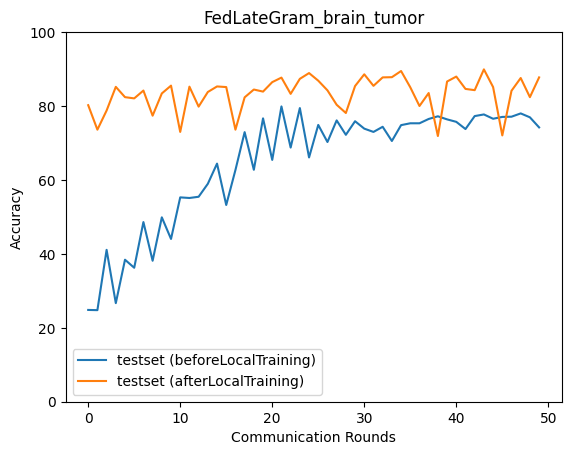

The file beside this chart, header and first rows:
epoch, accuracy_test_before, macro_f1_test_before, macro_precision_test_before, macro_recall_test_before, accuracy_test_after, macro_f1_test_after, macro_precision_test_after, macro_recall_test_after
0, 24.83, 10.49, 31.15, 25.32, 80.23, 80.36, 81.11, 80.43
1, 24.78, 9.929, 6.194, 25.0, 73.61, 69.97, 76.09, 73.43
2, 41.09, 30.13, 53.06, 41.86, 78.79, 79.3, 81.5, 78.8
3, 26.67, 13.42, 31.31, 26.79, 85.19, 85.38, 85.98, 85.2
4, 38.42, 30.05, 51.82, 39.17, 82.41, 82.44, 83.43, 82.43
5, 36.25, 26.1, 31.62, 35.83, 82.07, 81.89, 81.87, 82.01
6, 48.61, 39.99, 60.79, 49.4, 84.19, 84.19, 84.82, 84.17
7, 38.14, 27.93, 31.52, 37.61, 77.39, 75.75, 76.98, 77.26
8, 49.89, 41.3, 60.54, 50.67, 83.41, 83.33, 83.67, 83.31
9, 44.04, 36.16, 56.61, 43.41, 85.52, 85.46, 85.55, 85.51
10, 55.29, 49.44, 66.89, 55.9, 73, 71.7, 77.47, 72.57
11, 55.12, 50.65, 78.23, 54.75, 85.24, 84.51, 86.07, 85.1
12, 55.46, 52.26, 65.93, 56.28, 79.84, 79.48, 82.96, 79.55
13, 58.96, 56.9, 80.06, 58.39, 83.8, 83.79, 83.83, 83.85
14, 64.42, 62.32, 70.83, 64.88, 85.3, 85.04, 85.22, 85.22
15, 53.23, 49.62, 79.12, 52.58, 85.13, 85.23, 85.4, 85.14
16, 62.69, 60.21, 70.08, 63.5, 73.61, 73.98, 75.85, 73.53
17, 72.94, 73.21, 81.56, 72.5, 82.35, 81.91, 83.06, 82.18
18, 62.75, 60.23, 69.92, 63.56, 84.47, 84.72, 85.4, 84.48
19, 76.67, 77.27, 81.6, 76.43, 83.91, 84.14, 85.64, 84.09
20, 65.42, 64.59, 72.07, 66.04, 86.47, 86.53, 87.62, 86.46
21, 79.9, 79.64, 80.18, 79.82, 87.69, 87.65, 87.81, 87.62
22, 68.76, 67.27, 73.82, 69.13, 83.3, 82.91, 83.6, 83.11
23, 79.45, 79.16, 79.84, 79.42, 87.36, 87.42, 87.79, 87.29
24, 66.09, 64.06, 73.09, 66.58, 88.92, 88.9, 88.92, 88.91
25, 74.89, 74.62, 76.92, 75.09, 86.86, 86.75, 87.01, 86.76
26, 70.27, 69.56, 73.98, 70.67, 84.24, 83.9, 84.9, 84.08
27, 76.11, 75.54, 77.31, 76.22, 80.35, 79.93, 80.81, 80.27
28, 72.22, 71.94, 74.69, 72.55, 78.12, 77.56, 77.61, 77.96
29, 75.89, 75.15, 77.21, 75.97, 85.41, 85.44, 85.99, 85.28
30, 73.89, 73.94, 75.68, 74.12, 88.59, 88.57, 88.62, 88.57
31, 73, 72.47, 75.52, 73.28, 85.47, 85.61, 86.08, 85.62
32, 74.39, 74.26, 76.33, 74.69, 87.75, 87.72, 87.91, 87.84
33, 70.55, 70, 74.46, 71.05, 87.81, 87.98, 88.51, 87.9
34, 74.83, 74.82, 76.71, 75.1, 89.48, 89.33, 89.37, 89.4
35, 75.33, 75.12, 76.93, 75.58, 85.08, 85.01, 85.93, 85.01
36, 75.33, 75.13, 76.9, 75.56, 80.01, 79.93, 80.03, 79.85
37, 76.5, 76.52, 77.71, 76.71, 83.52, 83.51, 83.76, 83.56
38, 77.23, 77.17, 78.39, 77.41, 71.88, 71.69, 72.24, 71.95
39, 76.39, 76.26, 78.01, 76.65, 86.64, 86.75, 87.58, 86.59
40, 75.72, 75.77, 77.25, 75.96, 87.97, 87.9, 87.97, 87.96
41, 73.78, 73.52, 76.23, 74.13, 84.63, 84.7, 85.34, 84.58
42, 77.28, 77.18, 78.47, 77.48, 84.3, 84.27, 84.35, 84.34
43, 77.73, 77.71, 78.97, 77.92, 89.92, 89.92, 90.31, 89.86
44, 76.56, 76.7, 77.93, 76.72, 85.13, 85.37, 86.13, 85.17
45, 77.06, 76.99, 78.59, 77.31, 72.05, 70.22, 77.51, 71.51
46, 77.12, 77.03, 78.52, 77.34, 84.13, 84.22, 84.53, 84.16
47, 78.01, 78.02, 79.57, 78.22, 87.58, 87.43, 87.62, 87.55
48, 76.95, 76.71, 78.4, 77.15, 82.41, 82.84, 85, 82.73
49, 74.22, 73.96, 76.9, 74.65, 87.75, 87.52, 88.19, 87.7
